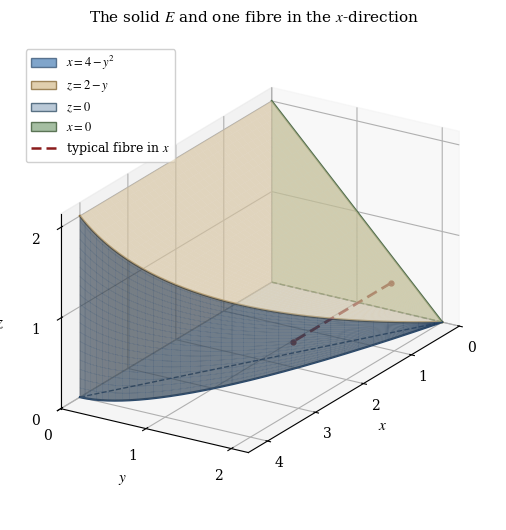

This chart was generated by the following Python code:
"""Draw the solid described by 0 <= x <= 4 - y**2, 0 <= z <= 2 - y, 0 <= y <= 2."""

import base64

import matplotlib
import numpy as np
from matplotlib.patches import Patch
from mpl_toolkits.mplot3d import Axes3D  # noqa: F401  (registers the 3d projection)
from matplotlib.lines import Line2D

matplotlib.use("Agg")
import matplotlib.pyplot as plt

plt.rcParams.update({
    "font.family": "serif",
    "font.serif": ["Cambria", "Times New Roman", "DejaVu Serif"],
    "mathtext.fontset": "stix",
    "font.size": 10,
    "axes.labelsize": 11,
    "axes.titlesize": 11,
})

figure = plt.figure(figsize=(7.0, 5.4))
axes = figure.add_subplot(111, projection="3d")
axes.set_proj_type("ortho")

# Curved face: the parabolic cylinder x = 4 - y**2 between z = 0 and z = 2 - y.
height_values = np.linspace(0.0, 2.0, 70)
depth_values = np.linspace(0.0, 1.0, 40)
height_grid, depth_grid = np.meshgrid(height_values, depth_values)
curved_x = 4.0 - height_grid**2
curved_z = depth_grid * (2.0 - height_grid)
axes.plot_surface(
    curved_x, height_grid, curved_z,
    color="#4a7fb5", linewidth=0.25, edgecolor=(0.16, 0.28, 0.42, 0.35),
    alpha=0.55, rstride=2, cstride=2, antialiased=True,
)

# Top face: the plane z = 2 - y over the same footprint.
stretch_values = np.linspace(0.0, 1.0, 40)
stretch_grid, height_grid = np.meshgrid(stretch_values, height_values)
top_x = stretch_grid * (4.0 - height_grid**2)
axes.plot_surface(top_x, height_grid, 2.0 - height_grid, color="#d9c49a", alpha=0.5,
                  linewidth=0.0, shade=False)

# Bottom face: the plane z = 0.
axes.plot_surface(top_x, height_grid, np.zeros_like(top_x), color="#a9bccd", alpha=0.35,
                  linewidth=0.0, shade=False)

# Back face: the plane x = 0, a triangle in the yz-plane.
axes.plot_trisurf(
    np.zeros(3), np.array([0.0, 0.0, 2.0]), np.array([0.0, 2.0, 0.0]),
    triangles=[[0, 1, 2]], color="#8fae8b", alpha=0.45, linewidth=0.0, shade=False,
)

# Front face: the rectangle y = 0, 0 <= x <= 4, 0 <= z <= 2.
axes.plot_trisurf(
    np.array([0.0, 4.0, 4.0, 0.0]), np.zeros(4), np.array([0.0, 0.0, 2.0, 2.0]),
    triangles=[[0, 1, 2], [0, 2, 3]], color="#c9b9a6", alpha=0.22, linewidth=0.0,
    shade=False,
)

# Boundary curves: the two parabola rims and the back edge.
parabola_y = np.linspace(0.0, 2.0, 200)
axes.plot(4.0 - parabola_y**2, parabola_y, np.zeros_like(parabola_y),
          color="#2c4a6b", linewidth=1.6)
axes.plot(4.0 - parabola_y**2, parabola_y, 2.0 - parabola_y, color="#8a6d3b", linewidth=1.6)
axes.plot(np.zeros_like(parabola_y), parabola_y, 2.0 - parabola_y,
          color="#4f6b4a", linewidth=1.4)
axes.plot(np.zeros_like(parabola_y), parabola_y, np.zeros_like(parabola_y),
          color="#4f6b4a", linewidth=1.1, linestyle="--")
axes.plot([4.0, 0.0], [0.0, 2.0], [0.0, 0.0], color="#2c4a6b", linewidth=1.0, linestyle="--")

# One representative fibre in the x-direction at y = 1.4, z = 0.3.
axes.plot([0.0, 4.0 - 1.4**2], [1.4, 1.4], [0.3, 0.3], color="#8a1c1c", linewidth=2.0,
          linestyle=(0, (4, 2)), marker="o", markersize=3.5, markerfacecolor="#8a1c1c")

axes.set_xlabel(r"$x$", labelpad=7)
axes.set_ylabel(r"$y$", labelpad=7)
axes.set_zlabel(r"$z$", labelpad=7)
axes.set_xlim(0.0, 4.4)
axes.set_ylim(0.0, 2.2)
axes.set_zlim(0.0, 2.15)
axes.set_xticks([0, 1, 2, 3, 4])
axes.set_yticks([0, 1, 2])
axes.set_zticks([0, 1, 2])
axes.set_box_aspect((1.8, 1.0, 0.95))
axes.view_init(elev=22, azim=32)

handles = [
    Patch(facecolor="#4a7fb5", edgecolor="#2c4a6b", alpha=0.7, label=r"$x = 4 - y^{2}$"),
    Patch(facecolor="#d9c49a", edgecolor="#8a6d3b", alpha=0.8, label=r"$z = 2 - y$"),
    Patch(facecolor="#a9bccd", edgecolor="#38546b", alpha=0.8, label=r"$z = 0$"),
    Patch(facecolor="#8fae8b", edgecolor="#3d5a37", alpha=0.8, label=r"$x = 0$"),
    Line2D([0], [0], color="#8a1c1c", linewidth=1.8, linestyle=(0, (4, 2)),
           label=r"typical fibre in $x$"),
]
axes.legend(handles=handles, loc="upper left", bbox_to_anchor=(0.02, 0.98), fontsize=9,
            framealpha=0.92)
axes.set_title(r"The solid $E$ and one fibre in the $x$-direction", pad=8)

figure.tight_layout()
output_path = "part1_figure1.png"
figure.savefig(output_path, dpi=170, bbox_inches="tight", facecolor="white")
with open(output_path, "rb") as image_file:
    encoded = base64.b64encode(image_file.read()).decode("ascii")
with open("part1_figure1.b64.txt", "w", encoding="ascii") as text_file:
    text_file.write(encoded)
print(f"saved {output_path} and part1_figure1.b64.txt ({len(encoded)} base64 characters)")
